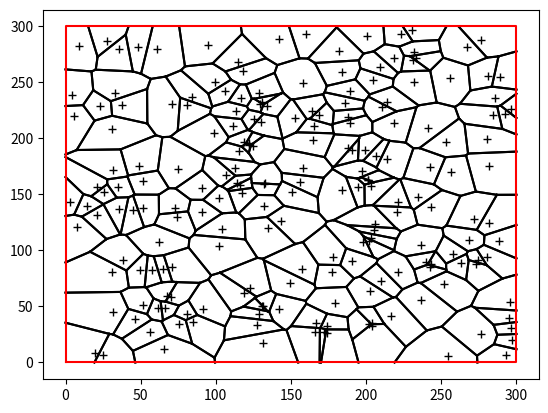

Python code for this plot:
from math import *
import matplotlib.pyplot as plt
import time
import random as rand
from math import log10
import numpy as np


## Classes
class Point:
    def __init__(self,x,y):
        self.x = x
        self.y = y
    def equals(self, other):
        return (self.x == other.x) and (self.y == other.y)
    def __str__(self):
        return "Point("+str(self.x)+", "+str(self.y)+")"

class Vecteur:
    def __init__(self,dx,dy):
        self.dx = dx
        self.dy = dy

    def produitScalaire(self, other):
        return self.dx*other.dx + self.dy*other.dy

    def normal(self):
        return Vecteur(-self.dy, self.dx)

    def norme(self):
        return sqrt( self.produitScalaire(self) )

    def multiplie(self, valeur):
        self.dx *= valeur
        self.dy *= valeur

    def devientUnitaire(self):
        maNorme = self.norme()
        self.dx /= maNorme
        self.dy /= maNorme

    def __str__(self):
        return ">"+str(self.dx)+", "+str(self.dy)+">"

class Droite:
    def __init__(self,pt1,pt2):
        if (pt1.equals(pt2)):
            raise Exception("BUG: on ne peut pas définir une droite avec 2x le même point")
        self.v = Vecteur((pt2.x - pt1.x),(pt2.y - pt1.y))
    #un vecteur directeur de la droite
        self.a = self.v.dy
        self.b = -self.v.dx
        self.c = (-self.a*pt1.x -self.b*pt1.y)
    #coefficients dans l'équation de droite ax + by + c = 0
        self.pt1 = pt1
        self.pt2 = pt2
    #renvoie un point appartenant à la droite

    def __str__(self):
        return "Droite{pt1="+str(self.pt1)+", pt2="+str(self.pt2)+"}"

    def intersection(d1,d2): #Renvoie l'intersection
        if d2.a*d1.b - d2.b*d1.a == 0 : #si a2*b1-b2*a1 = 0, les droites sont parallèles
            return None
        else:
            x = (d2.b * d1.c - d1.b * d2.c) / (d2.a * d1.b - d2.b * d1.a)
            y = (d2.a * d1.c - d1.a * d2.c) / (d1.a * d2.b - d1.b * d2.a)
            return Point(x,y)

class Site :
    def __init__(self,pt,id):
        self.pt = pt
        self.id = id
        self.adja = {}
        #self.d_virt = d_virt #None si c'est un vrai site, la droite de la fenêtre correspondant au site virtuel sinon
    def distance(self, other):
        return distance_site(self, other)
    def __str__(self):
        return "Site#"+str(self.id)+"{"+str(self.pt)+"}"

class Edge:
    def __init__(self,pt1,pt2):#,site1,site2):
        if (pt1.equals(pt2)):
            raise Exception("BUG: on ne peut pas définir un segment avec 2x le même point")
        self.pt1 = pt1
        self.pt2 = pt2
    def droite(self):
        return Droite(self.pt1, self.pt2)
    def milieu(self):
        return Point((self.pt1.x+self.pt2.x)/2, (self.pt1.y+self.pt2.y)/2)
    def __str__(self):
        return "["+str(self.pt1)+", "+str(self.pt2)+"]"


class Fenetre:#rajouter les points virtuels
    def __init__(self,x1,x2,y1,y2):
        self.xmin = min(x1, x2)
        self.xmax = max(x1, x2)
        self.ymin = min(y1, y2)
        self.ymax = max(y1, y2)
        ptGB = Point(self.xmin,self.ymin) #en bas/gauche
        ptGH = Point(self.xmin,self.ymax) #en haut/gauche
        ptDH = Point(self.xmax,self.ymax) #en haut/droite
        ptDB = Point(self.xmax,self.ymin) #en bas/droite
        eG = Edge(ptGB,ptGH) #gauche
        eH = Edge(ptGH,ptDH) #haut
        eD = Edge(ptDH,ptDB) #droite
        eB = Edge(ptDB,ptGB) #bas
        self.bords = [ eG, eB, eD, eH ]

class DiagVoronoi:
    def __init__(self,liste_sites,fenetre): #les 4 sites virtuels sont les 4 premiers sites de liste_sites
        self.lsites = liste_sites
        self.fenetre = fenetre
        #self.debugGraphId = 0

def dumpSite(site):
    msg = str(site)
    for siteAdja in site.adja.values():
        msg += "\n\t-> "
        msg += str(siteAdja)
    return msg

## Fonctions géométriques

def distance_pt(pt1,pt2):
    return sqrt((pt2.x - pt1.x)**2 + (pt2.y - pt1.y)**2)

def distance_site(siteI,siteJ):
    return distance_pt(siteI.pt,siteJ.pt)

def medIJ(siteI,siteJ):
    milieu = Point( (siteI.pt.x + siteJ.pt.x)/2, (siteI.pt.y + siteJ.pt.y)/2 ) #pt au milieu de siteI et siteJ. €g
    d = Droite(siteI.pt,siteJ.pt) #droite entre I et J, perpendiculaire à la médiatrice de I et J
    v = d.v
    n = v.normal() #vecteur normal à dIJ, directeur de g
    pt2 = Point( (milieu.x + n.dx), (milieu.y + n.dy)) # autre point de g
    return Droite(milieu,pt2) #g


def interDrSeg(d,s): #s est une arête (edge, segment) et d une droite
    Ds = Droite(s.pt1,s.pt2)
    pt_inter = d.intersection(Ds)

    #print("interDrSeg:")
    #print("\t* droite = "+str(d))
    #print("\t* segmnet = "+str(s))
    #print("\t* pt_inter = "+str(pt_inter))

    precision = 0.0001

    if pt_inter == None :
        return None

    if pt_inter.x > s.pt1.x+precision and pt_inter.x > s.pt2.x+precision :
        return None

    if pt_inter.x < s.pt1.x-precision and pt_inter.x < s.pt2.x-precision :
        return None

    if pt_inter.y > s.pt1.y+precision and pt_inter.y > s.pt2.y+precision :
        return None

    if pt_inter.y < s.pt1.y-precision and pt_inter.y < s.pt2.y-precision :
        return None

    #tests pour voir si pt_inter est dans le segment

    return pt_inter

##Green Sibson

##########################################################################
##########################################################################
##########################################################################

def nearest_site(siteN,siteDep):#siteDep est un site du diagramme déjà existant
    siteMin = siteDep
    dstMin  = distance_site(siteN, siteMin)
    while True:
        for siteAdja in siteDep.adja.keys():
            dstAdja = siteN.distance(siteAdja)
            if dstAdja < dstMin :
                dstMin = dstAdja
                siteMin = siteAdja

        if siteMin == siteDep: #bingo! siteN appartient à la région de siteDep !
            return siteDep

        siteDep = siteMin #on relance sur siteMin

##########################################################################
##########################################################################
##########################################################################


##########################################################################
# renvoie si pt1 et pt2 sont du même cote de la droite                   #
##########################################################################
def memeCote(droite, pt1, pt2):
    v1 = Vecteur(droite.pt1.x-pt1.x, droite.pt1.y-pt1.y)
    v2 = Vecteur(droite.pt1.x-pt2.x, droite.pt1.y-pt2.y)
    vn = droite.v.normal()
    # astuce : si les 2 produits scalaire sont du même signe, alors les 2 pts sont du même côté de la droite
    #          même signe <=> le produit et positif
    return (vn.produitScalaire(v1) * vn.produitScalaire(v2)) > 0


##########################################################################
# ajuste l'edge commun aux sites I et J suite a l'apparition du site N   #
##########################################################################
def modifie_edge(media, siteI, siteJ, new_pt, diag): #new_pt est le point d'intersection de l'arête N-J avec I-J. L'arête I-J doit être mutilée en partie
    #print("---------------------------------------")
    #print("ENTER : modifie_edge(")
    #print("\tmedia    : "+str(media))
    #print("\tsiteI    : "+str(siteI))
    #print("\tsiteJ    : "+str(siteJ))
    #print("\tnew_pt   : "+str(new_pt))
    #print(")")
    #print("---------------------------------------")
    edge = siteJ.adja[siteI]
    # astuce : on fait une copie, car on veut garder les anciennes coordonnées visible dans le sens
    #edge = Edge(edge.pt1, edge.pt2)
    #siteJ.adja[siteI] = edge
    # optim : plutot que de recréer une Edge, on modifie l'ancienne edge déjà existante
    if memeCote(media, siteJ.pt, edge.pt1):
        edge.pt2 = new_pt
    else:
        edge.pt1 = new_pt
    debugGraph(diag)
    #siteTronque.adja[siteK] = eIJ
    #siteK.adja[siteTronque] = eIJ


###########################################################################################
# description:                                                                            #
#   cherche la première arête de la cellule de K qui se fait couper par la médiatrice séparant les sites K et N #
# entrées:                                                                                #
#   siteN : site qu'on ajoute                                                             #
#   siteK : site impacté par siteN                                                        #
#   diag  : le diagramme                                                                  #
# sortie:                                                                                 #
#   id du premier site adjacent trouve avec dont l'edge se fait couper                       #
###########################################################################################
def first_edge(siteN, siteK, diag):

    #print("!!!!!!!!!!!!!!!!!!!!!!!!!!!!!!!!!!!!!!!!!!!!!!!!!!!!!!!!!!!!!!!!!")
    #print("ENTER: first_edge("+str(siteN)+", "+str(siteK)+")")
    #print("!!!!!!!!!!!!!!!!!!!!!!!!!!!!!!!!!!!!!!!!!!!!!!!!!!!!!!!!!!!!!!!!!")

    if siteN in siteK.adja:
        return # on a déjà travaillé sur ce cas. ce test permet d'éviter de boucler indéfiniment

    sitesTronques = {} # clef = site, valeur = edge
    sitesSupprimes = []
    sitesGardes = 0

    media = medIJ(siteN, siteK)
    for siteI in siteK.adja.keys():
        eIK = siteK.adja[siteI]
        if memeCote(media, eIK.pt1, siteK.pt):
            if memeCote(media, eIK.pt2, siteK.pt):
                # eIK est entièrement du même cote de la médiatrice que siteK
                # eIK n'est ni tronquée, ni supprimée
                sitesGardes += 1
                continue
            # eIK est à tronquer
            sitesTronques[siteI] = eIK
            continue
        if memeCote(media, eIK.pt2, siteK.pt):
            # eIK est à tronquer
            sitesTronques[siteI] = eIK
            continue
        # eIK est entièrement de l'autre côté de la médiatrice, les sites I et K se déconnectent
        sitesSupprimes.append(siteI)

    # on déconnecte asap tous les sites qui sont impactés par l'insertion du site N
    for siteI in sitesSupprimes:
        del siteK.adja[siteI] #on ne les déconnecte que chez K pour l'instant. On rappellera la fonction sur I après.
        debugGraph(diag)

    # si pas de bug, la médiatrice coupe 2 et uniquement 2 edges
    # si on a un seul tronqué (ou 0), c'est que l'autre tronqué est un des bords. TODO: trouver le bord pour calculer l'arête
    if len(sitesTronques) > 2: #3 intersections de la médiatrice entre N et K sur les edges de K. "degeneracies" selon Green et Sibson : cas de probabilité presque nulle (théoriquement et vérifiable empiriquement). On ne le traite pas, on lève une exception.
        raise Exception("on a "+str(len(sitesTronques))+" edges à tronquer en ajoutant "+str(siteN)+" dans "+str(siteK)+". Pour infos, on avait "+str(sitesGardes)+" sites gardés et "+str(len(sitesSupprimes))+" sites supprimés")

    pts = []
    if len(sitesTronques) == 0:
        # la médiatrice coupe 2 bords de la fenêtre et seulement 2 bords (on ne traite pas le cas où on arrive exactement dans 1 angle :/)
        #print("\taucune edge tronquée, on cherche 2 bords")
        #print("\tpour rappel, la médiatrice est "+str(media))
        for bord in diag.fenetre.bords:
            #print("\t\ton teste avec le bord "+str(bord))
            #print("\t\tpour rappel, la médiatrice est "+str(media))
            pt = interDrSeg(media, bord)
            #print("\t\ttouche la mediatrice en "+str(pt))
            if pt != None:
                pts.append(pt)
                if len(pts)==2:
                    break
        #print("\ton a trouvé "+str(len(pts))+" intersections bord/mediatrice sur les 2 attendus")
    else:
        # pas 0, donc soit 1 ou 2
        # dans les 2 cas, la ou les arêtes tronquées sont à ajuster
        for siteTronque in sitesTronques.keys():
            pt = interDrSeg(media, siteK.adja[siteTronque]) #pt d'intersection sur l'arête à mutiler
            pts.append( pt )
            modifie_edge(media, siteTronque, siteK, pt, diag) #on mutile l'arête chez K. On relancera first_edge sur I

        # et si seulement 1, on essaye de trouver l'autre point sur l'un des bords
        if len(sitesTronques) == 1:
            #print("\ton a une seule edge tronquée, il faut donc trouver le bord qu'on coupe")
            # on touche un bord, certes, mais ce doit être un bord que touche aussi l'autre site (K)
            for bord in diag.fenetre.bords:
                #print("\t\ton essaye avec le bord "+str(bord))
                ptBord = interDrSeg(media, bord)
                #print("\t\tqui coupe la médiatrice en "+str(ptBord))
                if ptBord == None:
                    continue
                # ok, on a une intersection, mais elle est peut être du mauvais côté
                # pour cela, on teste tous les milieux de tous les edges restant du site
                # qui doivent tous être du bon côté (la cellule/zone d'influence est convexe)
                # donc le point du bord et le point du site doivent tjrs être du
                # même côté que les droites formées par les edges actuellement connues
                pasLeBonBord = False
                for edge in siteK.adja.values():
                    droite = edge.droite()
                    if not memeCote(droite, siteK.pt, ptBord):
                        pasLeBonBord = True
                        break
                if pasLeBonBord:
                    continue
                #print("!!!! trouvé !!!!!")
                break

            pts.append( ptBord )

    # on rajoute la nouvelle arête complète entre les sites N et K
    #print("on avait "+str(len(sitesTronques))+" edges intersites tronque:")
    #for pt in pts:
        #print("\t"+str(pt))
    siteK.adja[siteN] = Edge(pts[0], pts[1])
    siteN.adja[siteK] = Edge(pts[0], pts[1])
    debugGraph(diag)

    # on fait un appel récursif sur tous les sites supprimés. Ils ne peuvent pas nous rappeler car on a déjà déconnecté siteK de tous ces sites supprimés un peu + haut
    for siteSupprime in sitesSupprimes:
        first_edge(siteN, siteSupprime, diag)

    for siteTronque in sitesTronques.keys():
        first_edge(siteN, siteTronque, diag)


###########################################################################
# description                                                             #
#   ajoute un nouveau site encore inconnu à côté du seul site existant qui#
#   l'inclus dans sa zone d'influence                                     #
# entrées                                                                 #
#   siteN : le nouveau site                                               #
#   siteK : le site accueillant                                           #
#   diag  : le diagramme                                                  #
# sorties                                                                 #
#   aucune                                                                #
###########################################################################
def ajout_nouveau_site_a_son_plus_proche(siteN, siteK, diag):
    first_edge(siteN, siteK, diag)

def GreenSibson(diag):
    site_prec = diag.lsites[0]
    for siteN in diag.lsites[1:]:
        #print("==============================================================")
        #print(f"GreenSibson__V1, prochain site a ajouter: {siteN}")
        #print("==============================================================")
        siteK = nearest_site(siteN,site_prec)
        #print(f"\tSite le + proche: {siteK}")
        #print(dumpSite(siteK))
        ajout_nouveau_site_a_son_plus_proche(siteN, siteK, diag)
        site_prec = siteN
    return diag


def graph(sites, fenetre, filename):
    plt.figure()

    # on dessine tous les sites
    x_sites = []
    y_sites = []
    for site in sites:
        x_sites.append(site.pt.x)
        y_sites.append(site.pt.y)
    plt.plot(x_sites,y_sites,color='black',ls='None',marker='+')

    # on dessine les contours des sites
    for site in sites:
        for edge in site.adja.values() :
            x_aretes = []
            y_aretes = []
            x_aretes.append(edge.pt1.x)
            x_aretes.append(edge.pt2.x)
            y_aretes.append(edge.pt1.y)
            y_aretes.append(edge.pt2.y)
            plt.plot(x_aretes,y_aretes,color='black',marker='None',ls='-')

    # on dessine aussi les bords
    x_aretes = []
    y_aretes = []
    for edge in fenetre.bords :
        x_aretes.append(edge.pt1.x)
        y_aretes.append(edge.pt1.y)
    edge = fenetre.bords[0]
    x_aretes.append(edge.pt1.x)
    y_aretes.append(edge.pt1.y)
    plt.plot(x_aretes,y_aretes,color='red',marker='None',ls='-')

    plt.savefig(filename)
    plt.show()

def debugGraph(diag):
    return
    #graph(diag.lsites, diag.fenetre, "debug_"+str(diag.debugGraphId)+".png")
    #diag.debugGraphId += 1

## Tests

def generateur_aleat(n, f):
    #rand.seed(13)
    #ls = [f.siteG,f.siteH,f.siteD,f.siteB]
    ls = []

    epsx = (f.xmax - f.xmin)/100
    epsy = (f.ymax - f.ymin)/100

    for k in range(n):
        sx=rand.uniform(f.xmin + epsx, f.xmax - epsx)
        sy=rand.uniform(f.ymin + epsy, f.ymax - epsy)
        #insert(ls, Site( Point(sx,sy), k+4, None ) )
        ls.append(Site( Point(sx,sy), k ))

    return ls


fenetre = Fenetre(0, 300, 0, 300)
sites = generateur_aleat(200, fenetre)
diag = GreenSibson(DiagVoronoi(sites,fenetre))
graph(sites,fenetre,'diagVoronoi200')

##print("Test calculs intersections droite/segment -------------------------")
media = Droite(Point(8.918023245394973, 25.548989685562198), Point(13.884067246345293, 38.55628715578214))
media.v.devientUnitaire()
nbInter = 0
#print("droite de test: "+str(media))
#print("vecteur directeur de cette droite: "+str(media.v))
for bord in fenetre.bords:
    pt = interDrSeg(media, bord)
    #print("l'intersection entre "+str(media)+" avec "+str(bord)+" est "+str(pt))
    if pt != None:
        nbInter += 1
        v = Vecteur(pt.x-media.pt1.x, pt.y-media.pt1.y)
        v.devientUnitaire()
        #print("vecteur directeur de l'intersection: "+str(v))
if nbInter != 2:
    raise Exception("Bug dans le calcul d'intersection droite/segment détecté. On devrait avoir 2 points, on en a trouvé "+str(nbInter))
#print("------------------------- Test calculs intersections droite/segment")

#print("Les sites ---------------------------------")
#for site in sites:
    #print(site)
#print("--------------------------------- Les sites")

#print("Test distances au 4 bords -----------------")
#print(distance_site(fenetre.siteG, sites[4]))
#print(distance_site(sites[4], fenetre.siteG))
#print(distance_site(fenetre.siteH, sites[4]))
#print(distance_site(sites[4], fenetre.siteH))
#print(distance_site(fenetre.siteD, sites[4]))
#print(distance_site(sites[4], fenetre.siteD))
#print(distance_site(fenetre.siteB, sites[4]))
#print(distance_site(sites[4], fenetre.siteB))
#print("----------------- Test distances au 4 bords")

#print("Test distances 2 pts ----------------------")
#print(distance_site(sites[4], sites[5]))
#print(distance_site(sites[5], sites[4]))
#print("---------------------- Test distances 2 pts")

#print("Test produit scalaire ---------------------")
#media = medIJ(sites[4], sites[5])
#v = Vecteur( sites[4].pt.x-sites[5].pt.x, sites[4].pt.y-sites[5].pt.y )
#print(v.produitScalaire(v.normal()))
#print(media.v.produitScalaire(Vecteur( sites[4].pt.x-sites[5].pt.x, sites[4].pt.y-sites[5].pt.y )))
#print("--------------------- Test produit scalaire")

#tab_pts = [i for i in range(1,500)]
#stats = []
#nbPts = 1
#print("nbPts = "+str(nbPts))
# while nbPts<500:
#     #print("nbPts = "+str(nbPts))
#     retry = 20
#     stats_current=[]
#     while retry>0:
#         retry -= 1
#         sites = generateur_aleat(nbPts, fenetre)
#         diagtest1 = DiagVoronoi(sites,fenetre)
#         ts = time.time()
#         GreenSibson(diagtest1)
#         ts = time.time()-ts
#         stats_current.append(ts)
#         #graph(sites, fenetre, "zePlot_"+str(nbPts)+".png")
#
#     nbPts += 1
#     stats_current.sort()
#     mediane = (stats_current[9] + stats_current[10])/2
#     stats.append(mediane)
#     #plt.show()
#
#
# plt.figure()
# plt.plot(tab_pts,stats)
# plt.show()

